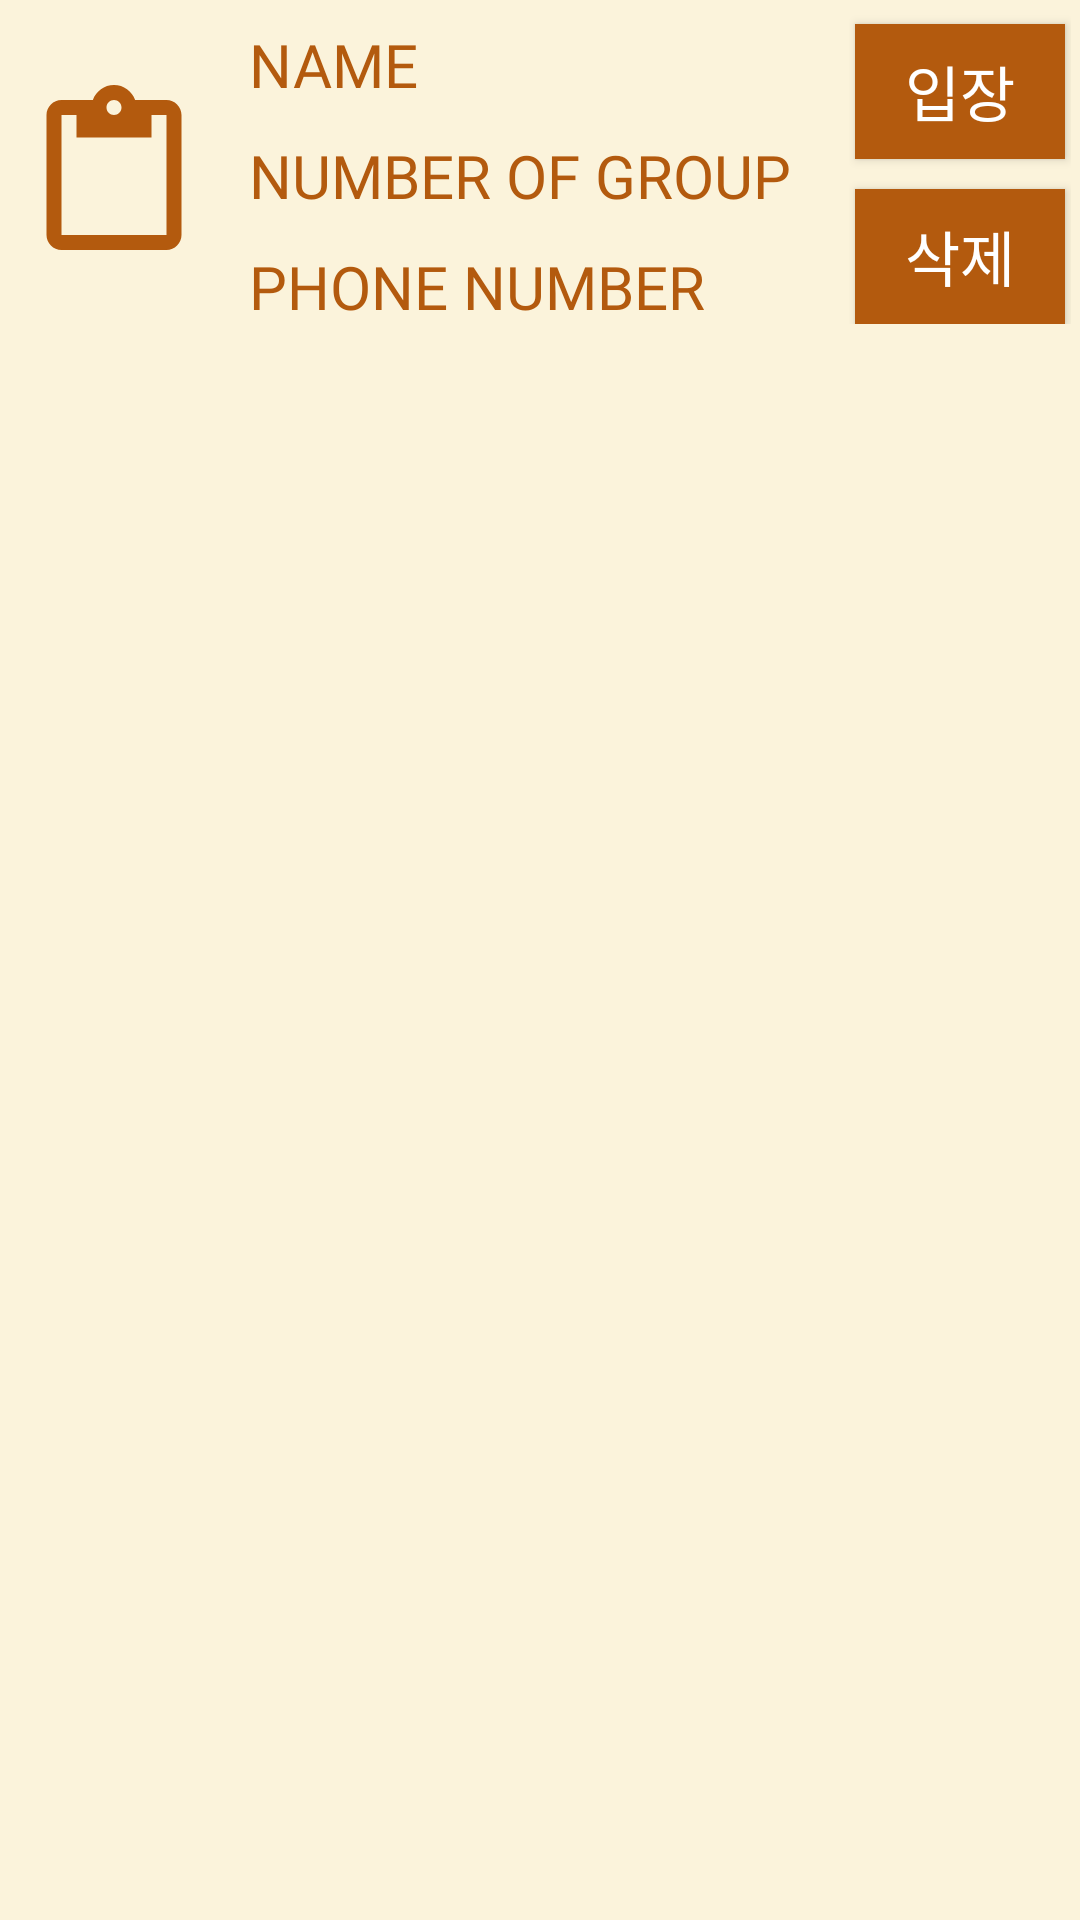

This screen was rendered from an Android layout file. Write that file and the resources it references.
<!-- AndroidManifest.xml: application theme Theme.DGAJ -->
<!-- res/layout/waitinglist_item.xml -->
<?xml version="1.0" encoding="utf-8"?>
<LinearLayout
    xmlns:android="http://schemas.android.com/apk/res/android"
    xmlns:app="http://schemas.android.com/apk/res-auto"
    xmlns:tools="http://schemas.android.com/tools"
    android:layout_width="match_parent"
    android:layout_height="wrap_content"
    android:layout_marginStart="5dp"
    android:layout_marginEnd="5dp"
    android:orientation="vertical"
    android:background="#FBF3DB"
    android:padding="3dp">

    <LinearLayout
        android:layout_width="match_parent"
        android:layout_height="wrap_content"
        android:orientation="horizontal"
        tools:layout_editor_absoluteX="16dp"
        tools:layout_editor_absoluteY="56dp">

        <ImageView
            android:layout_width="60dp"
            android:layout_height="80dp"
            android:layout_margin="5dp"
            android:layout_gravity="center"
            android:src="@drawable/ic_waiting_list"/>


        <LinearLayout
            android:layout_width="200dp"
            android:layout_height="wrap_content"
            android:layout_marginLeft="5dp"
            android:orientation="vertical">

            <TextView
                android:id="@+id/customer_name"
                android:layout_width="wrap_content"
                android:layout_height="wrap_content"
                android:layout_margin="5dp"
                android:text="NAME"
                android:textColor="#B35A0E"
                android:fontFamily="@font/superbold"
                android:textSize="20dp" />

            <TextView
                android:id="@+id/customer_num_of_group"
                android:layout_width="wrap_content"
                android:layout_height="wrap_content"
                android:layout_margin="5dp"
                android:fontFamily="@font/superbold"
                android:text="NUMBER OF GROUP"
                android:textColor="#B35A0E"
                android:textSize="20dp" />

            <TextView
                android:id="@+id/customer_tel_number"
                android:layout_width="wrap_content"
                android:layout_height="wrap_content"
                android:layout_margin="5dp"
                android:text="PHONE NUMBER"
                android:textColor="#B35A0E"
                android:fontFamily="@font/superbold"
                android:textSize="20dp" />
        </LinearLayout>

        <LinearLayout
            android:layout_width="wrap_content"
            android:layout_height="105dp"
            android:layout_marginLeft="5dp"
            android:orientation="vertical">

            <Button
                android:id="@+id/btn_enter_customer"
                android:layout_width="70dp"
                android:layout_height="45dp"
                android:layout_gravity="center"
                android:layout_margin="5dp"
                android:text="입장"
                android:fontFamily="@font/superbold"
                android:background="#B35A0E"
                android:textColor="#FFFFFF"
                android:textSize="20dp" />

            <Button
                android:id="@+id/btn_delete_customer"
                android:layout_width="70dp"
                android:layout_height="45dp"
                android:layout_gravity="center"
                android:layout_margin="5dp"
                android:background="#B35A0E"
                android:textColor="#FFFFFF"
                android:fontFamily="@font/superbold"
                android:text="삭제"
                android:textSize="20dp" />

        </LinearLayout>
    </LinearLayout>
</LinearLayout>
<!-- resources referenced by this layout -->
<resources>
  <!-- drawable ic_waiting_list (drawable) -->
  <vector android:height="24dp" android:tint="#B35A0E"
      android:viewportHeight="24" android:viewportWidth="24"
      android:width="24dp" xmlns:android="http://schemas.android.com/apk/res/android">
      <path android:fillColor="@android:color/white" android:pathData="M19,2h-4.18C14.4,0.84 13.3,0 12,0c-1.3,0 -2.4,0.84 -2.82,2L5,2c-1.1,0 -2,0.9 -2,2v16c0,1.1 0.9,2 2,2h14c1.1,0 2,-0.9 2,-2L21,4c0,-1.1 -0.9,-2 -2,-2zM12,2c0.55,0 1,0.45 1,1s-0.45,1 -1,1 -1,-0.45 -1,-1 0.45,-1 1,-1zM19,20L5,20L5,4h2v3h10L17,4h2v16z"/>
  </vector>
  <style name="Theme.DGAJ" parent="Base.Theme.DGAJ" />
  <style name="Base.Theme.DGAJ" parent="Theme.AppCompat.Light.NoActionBar">
          
          
      </style>
</resources>
